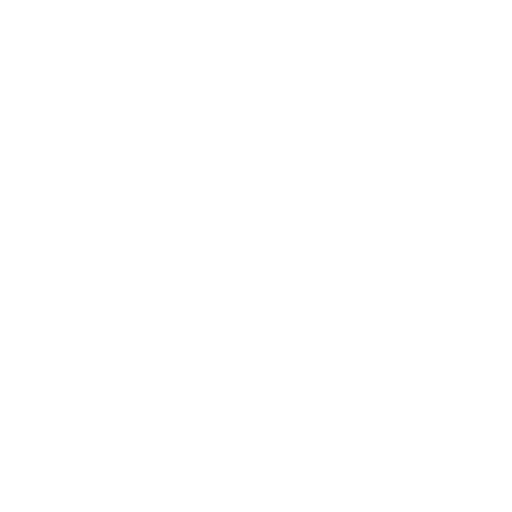
t = 0.00 s
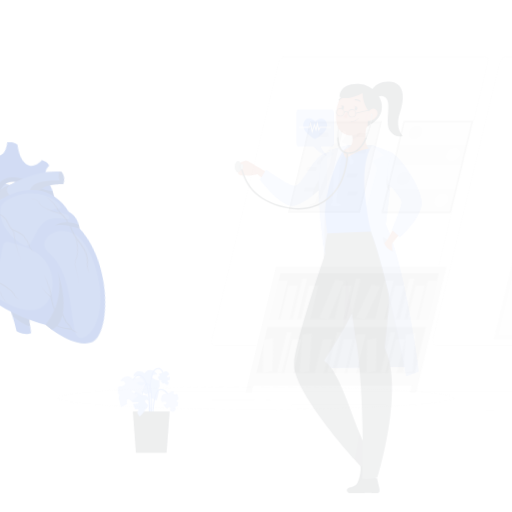
t = 0.15 s
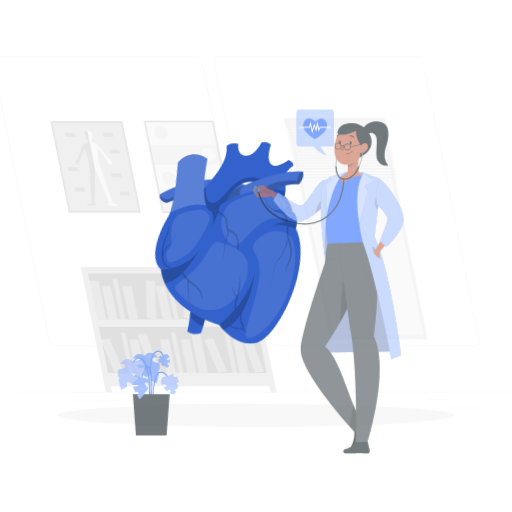
t = 0.45 s
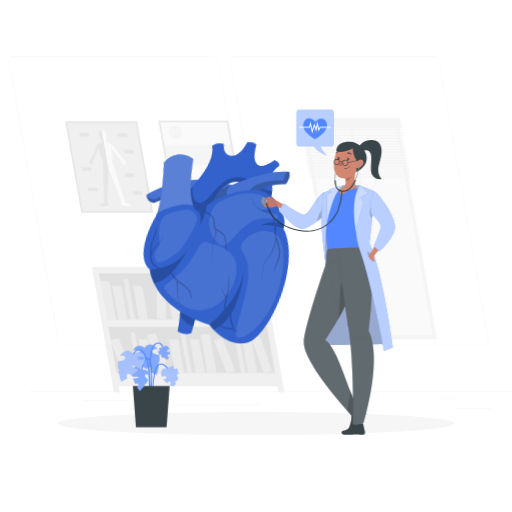
t = 0.60 s
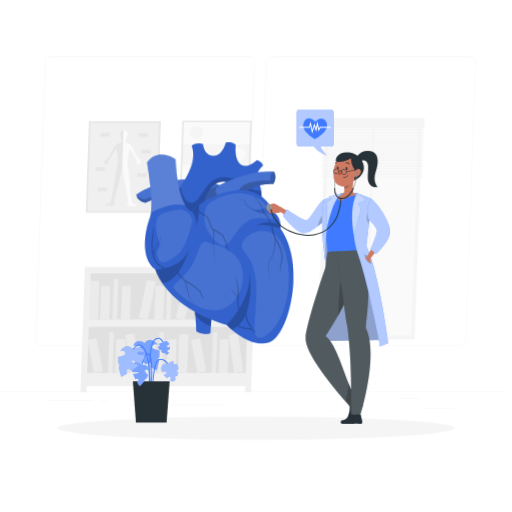
t = 0.80 s
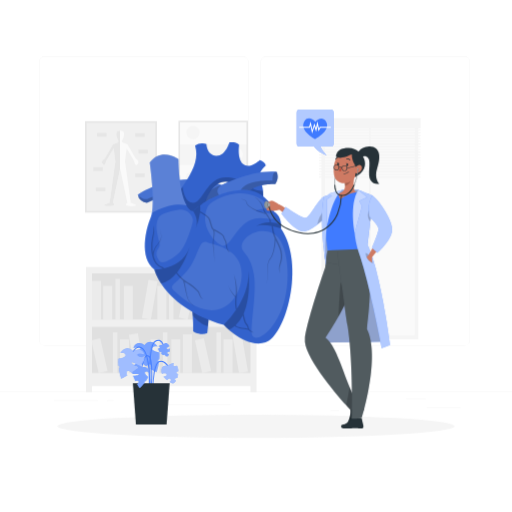
t = 1.00 s

The animated SVG that drew these frames (rendered in a browser with its animation timeline set to each time). Animation: 6 CSS @keyframes rules; one cycle of 1.00 s.

<svg class="animated" id="freepik_stories-cardiologist" xmlns="http://www.w3.org/2000/svg" viewBox="0 0 500 500" version="1.1" xmlns:xlink="http://www.w3.org/1999/xlink" xmlns:svgjs="http://svgjs.com/svgjs"><style>svg#freepik_stories-cardiologist:not(.animated) .animable {opacity: 0;}svg#freepik_stories-cardiologist.animated #freepik--background-complete--inject-176 {animation: 1s 1 forwards cubic-bezier(.36,-0.01,.5,1.38) lightSpeedRight;animation-delay: 0s;}svg#freepik_stories-cardiologist.animated #freepik--Shadow--inject-176 {animation: 1s 1 forwards cubic-bezier(.36,-0.01,.5,1.38) slideDown;animation-delay: 0s;}svg#freepik_stories-cardiologist.animated #freepik--Plant--inject-176 {animation: 1s 1 forwards cubic-bezier(.36,-0.01,.5,1.38) slideUp;animation-delay: 0s;}svg#freepik_stories-cardiologist.animated #freepik--Heart--inject-176 {animation: 1s 1 forwards cubic-bezier(.36,-0.01,.5,1.38) lightSpeedLeft;animation-delay: 0s;}svg#freepik_stories-cardiologist.animated #freepik--speech-bubble--inject-176 {animation: 1s 1 forwards cubic-bezier(.36,-0.01,.5,1.38) fadeIn;animation-delay: 0s;}svg#freepik_stories-cardiologist.animated #freepik--Character--inject-176 {animation: 1s 1 forwards cubic-bezier(.36,-0.01,.5,1.38) zoomOut;animation-delay: 0s;}            @keyframes lightSpeedRight {              from {                transform: translate3d(50%, 0, 0) skewX(-20deg);                opacity: 0;              }              60% {                transform: skewX(10deg);                opacity: 1;              }              80% {                transform: skewX(-2deg);              }              to {                opacity: 1;                transform: translate3d(0, 0, 0);              }            }                    @keyframes slideDown {                0% {                    opacity: 0;                    transform: translateY(-30px);                }                100% {                    opacity: 1;                    transform: translateY(0);                }            }                    @keyframes slideUp {                0% {                    opacity: 0;                    transform: translateY(30px);                }                100% {                    opacity: 1;                    transform: inherit;                }            }                    @keyframes lightSpeedLeft {              from {                transform: translate3d(-50%, 0, 0) skewX(20deg);                opacity: 0;              }              60% {                transform: skewX(-10deg);                opacity: 1;              }              80% {                transform: skewX(2deg);              }              to {                opacity: 1;                transform: translate3d(0, 0, 0);              }            }                    @keyframes fadeIn {                0% {                    opacity: 0;                }                100% {                    opacity: 1;                }            }                    @keyframes zoomOut {                0% {                    opacity: 0;                    transform: scale(1.5);                }                100% {                    opacity: 1;                    transform: scale(1);                }            }        </style><g id="freepik--background-complete--inject-176" style="transform-origin: 250px 228.23px 0px;" class="animable"><rect y="382.4" width="500" height="0.25" style="fill: rgb(235, 235, 235); transform-origin: 250px 382.525px 0px;" id="el5r3c6gfy4lx" class="animable"></rect><rect x="416.78" y="398.49" width="33.12" height="0.25" style="fill: rgb(235, 235, 235); transform-origin: 433.34px 398.615px 0px;" id="eleeqmtawre4b" class="animable"></rect><rect x="322.53" y="401.21" width="8.69" height="0.25" style="fill: rgb(235, 235, 235); transform-origin: 326.875px 401.335px 0px;" id="eltrf4pjzh40q" class="animable"></rect><rect x="396.59" y="389.21" width="19.19" height="0.25" style="fill: rgb(235, 235, 235); transform-origin: 406.185px 389.335px 0px;" id="el5h8y7o09sp8" class="animable"></rect><rect x="52.46" y="390.89" width="43.19" height="0.25" style="fill: rgb(235, 235, 235); transform-origin: 74.055px 391.015px 0px;" id="elmutkpvmrd7" class="animable"></rect><rect x="104.56" y="390.89" width="6.33" height="0.25" style="fill: rgb(235, 235, 235); transform-origin: 107.725px 391.015px 0px;" id="el1biselujxsz" class="animable"></rect><rect x="131.47" y="395.11" width="93.68" height="0.25" style="fill: rgb(235, 235, 235); transform-origin: 178.31px 395.235px 0px;" id="elg871t7fnrx" class="animable"></rect><path d="M237,337.8H43.91a5.71,5.71,0,0,1-5.7-5.71V60.66A5.71,5.71,0,0,1,43.91,55H237a5.71,5.71,0,0,1,5.71,5.71V332.09A5.71,5.71,0,0,1,237,337.8ZM43.91,55.2a5.46,5.46,0,0,0-5.45,5.46V332.09a5.46,5.46,0,0,0,5.45,5.46H237a5.47,5.47,0,0,0,5.46-5.46V60.66A5.47,5.47,0,0,0,237,55.2Z" style="fill: rgb(235, 235, 235); transform-origin: 140.46px 196.4px 0px;" id="elogyx6g62g1" class="animable"></path><path d="M453.31,337.8H260.21a5.72,5.72,0,0,1-5.71-5.71V60.66A5.72,5.72,0,0,1,260.21,55h193.1A5.71,5.71,0,0,1,459,60.66V332.09A5.71,5.71,0,0,1,453.31,337.8ZM260.21,55.2a5.47,5.47,0,0,0-5.46,5.46V332.09a5.47,5.47,0,0,0,5.46,5.46h193.1a5.47,5.47,0,0,0,5.46-5.46V60.66a5.47,5.47,0,0,0-5.46-5.46Z" style="fill: rgb(235, 235, 235); transform-origin: 356.75px 196.4px 0px;" id="ellokrg92ug3" class="animable"></path><g id="el91gdx8cwiwv"><rect x="73.48" y="127.87" width="89.31" height="70.29" style="fill: rgb(230, 230, 230); transform-origin: 118.135px 163.015px 0px; transform: rotate(90deg);" class="animable"></rect></g><rect x="84.59" y="119.96" width="67.09" height="86.1" style="fill: rgb(240, 240, 240); transform-origin: 118.135px 163.01px 0px;" id="elu8z0agko44n" class="animable"></rect><path d="M134.39,160.33c-2.6,2.87-3.25-2.84-3.25-2.84l-7.43-12.63-1.62,13L127.68,198s5.12,1.52,5.45,2.39-8.77,1.09-9.75,0,1-2.39,1-2.39l-7-33.22-.11.53L110.28,198s2,1.3,1,2.39-10.07.85-9.74,0S107,198,107,198l5.59-40.18-1.61-13-7.43,12.63s-.65,5.71-3.25,2.84,2-5.47,2-5.47l8.08-14,4.46-1.55,1-1.24s-5.73-10.27,1.48-10.47h.21c7.21.2,1.49,10.47,1.49,10.47l1,1.24,4.46,1.55,8.08,14S137,157.46,134.39,160.33Z" style="fill: rgb(250, 250, 250); transform-origin: 117.358px 164.344px 0px;" id="elk24fqoebglf" class="animable"></path><path d="M117.21,127.58v37.74L110.28,198s2,1.3,1,2.39-10.07.85-9.74,0S107,198,107,198l5.59-40.18-1.61-13-7.43,12.63s-.65,5.71-3.25,2.84,2-5.47,2-5.47l8.08-14,4.46-1.55,1-1.24S110,127.78,117.21,127.58Z" style="fill: rgb(230, 230, 230); transform-origin: 108.357px 164.35px 0px;" id="elb12x4iu8m3k" class="animable"></path><rect x="132.04" y="129.99" width="9.29" height="3.62" style="fill: rgb(230, 230, 230); transform-origin: 136.685px 131.8px 0px;" id="elf490danke4w" class="animable"></rect><rect x="135.19" y="146.26" width="9.29" height="3.62" style="fill: rgb(230, 230, 230); transform-origin: 139.835px 148.07px 0px;" id="elmaqhjuwdfr" class="animable"></rect><rect x="91.09" y="163.35" width="9.29" height="3.62" style="fill: rgb(230, 230, 230); transform-origin: 95.735px 165.16px 0px;" id="elb5s2ac0b0me" class="animable"></rect><rect x="94.8" y="129.85" width="9.29" height="3.62" style="fill: rgb(230, 230, 230); transform-origin: 99.445px 131.66px 0px;" id="elyfd0edgu5eh" class="animable"></rect><rect x="132.04" y="169.35" width="9.29" height="3.62" style="fill: rgb(230, 230, 230); transform-origin: 136.685px 171.16px 0px;" id="elr39494dpe98" class="animable"></rect><rect x="93.64" y="183.2" width="9.29" height="3.62" style="fill: rgb(230, 230, 230); transform-origin: 98.285px 185.01px 0px;" id="elceuyqnidhnj" class="animable"></rect><rect x="136.69" y="186.82" width="9.29" height="3.62" style="fill: rgb(230, 230, 230); transform-origin: 141.335px 188.63px 0px;" id="el1kr8fqd59gy" class="animable"></rect><g id="elh35kue6wel4"><rect x="163.15" y="129.07" width="90.15" height="67.89" style="fill: rgb(230, 230, 230); transform-origin: 208.225px 163.015px 0px; transform: rotate(-90deg);" class="animable"></rect></g><rect x="175.88" y="119.54" width="64.68" height="86.95" style="fill: rgb(245, 245, 245); transform-origin: 208.22px 163.015px 0px;" id="el1z6rr2v32us" class="animable"></rect><rect x="175.88" y="119.54" width="64.68" height="21.61" style="fill: rgb(250, 250, 250); transform-origin: 208.22px 130.345px 0px;" id="el3c3sewkocq2" class="animable"></rect><rect x="175.88" y="161.14" width="64.68" height="23.76" style="fill: rgb(250, 250, 250); transform-origin: 208.22px 173.02px 0px;" id="eliegjxbj34k" class="animable"></rect><path d="M182,129.38a6.55,6.55,0,1,0,6.55-6.54A6.55,6.55,0,0,0,182,129.38Z" style="fill: rgb(245, 245, 245); transform-origin: 188.55px 129.39px 0px;" id="elor55gbwg37a" class="animable"></path><circle cx="230.6" cy="151" r="6.55" style="fill: rgb(250, 250, 250); transform-origin: 230.6px 151px 0px;" id="el38fkw72xffw" class="animable"></circle><circle cx="187.72" cy="174.09" r="6.55" style="fill: rgb(245, 245, 245); transform-origin: 187.72px 174.09px 0px;" id="el3q3bo0nppua" class="animable"></circle><circle cx="229.82" cy="195.71" r="6.55" style="fill: rgb(250, 250, 250); transform-origin: 229.82px 195.71px 0px;" id="eliw1d6i5y8p" class="animable"></circle><rect x="313.85" y="118.13" width="94.67" height="213.27" style="fill: rgb(245, 245, 245); transform-origin: 361.185px 224.765px 0px;" id="elz8wqkcmdq4r" class="animable"></rect><g id="eloynqkjz6qgc"><rect x="258.54" y="181.01" width="205.27" height="87.53" style="fill: rgb(250, 250, 250); transform-origin: 361.175px 224.775px 0px; transform: rotate(90deg);" class="animable"></rect></g><rect x="360.18" y="121.11" width="2.01" height="208.3" style="fill: rgb(245, 245, 245); transform-origin: 361.185px 225.26px 0px;" id="elj067qteiyc" class="animable"></rect><rect x="311.66" y="115.36" width="99.04" height="10.04" style="fill: rgb(245, 245, 245); transform-origin: 361.18px 120.38px 0px;" id="elygh8gbfeb0l" class="animable"></rect><rect x="311.66" y="126.51" width="99.04" height="1.19" style="fill: rgb(245, 245, 245); transform-origin: 361.18px 127.105px 0px;" id="els3o0ha42xpe" class="animable"></rect><rect x="311.66" y="129.21" width="99.04" height="1.19" style="fill: rgb(245, 245, 245); transform-origin: 361.18px 129.805px 0px;" id="el9khjdu61qy6" class="animable"></rect><rect x="311.66" y="131.91" width="99.04" height="1.19" style="fill: rgb(245, 245, 245); transform-origin: 361.18px 132.505px 0px;" id="elzb2jh7is1z" class="animable"></rect><rect x="311.66" y="134.61" width="99.04" height="1.19" style="fill: rgb(245, 245, 245); transform-origin: 361.18px 135.205px 0px;" id="elj7shznx8z7o" class="animable"></rect><rect x="311.66" y="137.31" width="99.04" height="1.19" style="fill: rgb(245, 245, 245); transform-origin: 361.18px 137.905px 0px;" id="el614s5jqeqvr" class="animable"></rect><rect x="311.66" y="140.01" width="99.04" height="1.19" style="fill: rgb(245, 245, 245); transform-origin: 361.18px 140.605px 0px;" id="eljvnrg8c6myl" class="animable"></rect><rect x="311.66" y="142.71" width="99.04" height="1.19" style="fill: rgb(245, 245, 245); transform-origin: 361.18px 143.305px 0px;" id="el86d7hhkodwk" class="animable"></rect><rect x="311.66" y="145.41" width="99.04" height="1.19" style="fill: rgb(245, 245, 245); transform-origin: 361.18px 146.005px 0px;" id="elf9ew6f8uowd" class="animable"></rect><rect x="311.66" y="148.11" width="99.04" height="1.19" style="fill: rgb(245, 245, 245); transform-origin: 361.18px 148.705px 0px;" id="el71lt6n1vvev" class="animable"></rect><rect x="311.66" y="150.81" width="99.04" height="1.19" style="fill: rgb(245, 245, 245); transform-origin: 361.18px 151.405px 0px;" id="el7e64szjqs7h" class="animable"></rect><rect x="311.66" y="153.51" width="99.04" height="1.19" style="fill: rgb(245, 245, 245); transform-origin: 361.18px 154.105px 0px;" id="eleuzm39pqq0m" class="animable"></rect><rect x="311.66" y="156.21" width="99.04" height="1.19" style="fill: rgb(245, 245, 245); transform-origin: 361.18px 156.805px 0px;" id="elir49krv87m9" class="animable"></rect><rect x="311.66" y="158.91" width="99.04" height="1.19" style="fill: rgb(245, 245, 245); transform-origin: 361.18px 159.505px 0px;" id="elnnmvplyqukm" class="animable"></rect><rect x="311.66" y="161.61" width="99.04" height="1.19" style="fill: rgb(245, 245, 245); transform-origin: 361.18px 162.205px 0px;" id="elbwmflrx8wcb" class="animable"></rect><rect x="311.66" y="164.31" width="99.04" height="1.19" style="fill: rgb(245, 245, 245); transform-origin: 361.18px 164.905px 0px;" id="elxhes0pih3r7" class="animable"></rect><rect x="311.66" y="167.01" width="99.04" height="1.19" style="fill: rgb(245, 245, 245); transform-origin: 361.18px 167.605px 0px;" id="el7nxxkdrffc5" class="animable"></rect><rect x="311.66" y="169.71" width="99.04" height="1.19" style="fill: rgb(245, 245, 245); transform-origin: 361.18px 170.305px 0px;" id="elgam98dfsdkh" class="animable"></rect><rect x="311.66" y="172.41" width="99.04" height="1.19" style="fill: rgb(245, 245, 245); transform-origin: 361.18px 173.005px 0px;" id="el23d1x0cssavh" class="animable"></rect><polygon points="83.97 260.77 83.97 383.2 89.85 383.2 89.85 377.08 244.6 377.08 244.6 383.2 250.49 383.2 250.49 260.77 83.97 260.77" style="fill: rgb(240, 240, 240); transform-origin: 167.23px 321.985px 0px;" id="elgbuh0nggo1q" class="animable"></polygon><g id="elhkwdtapmjsb"><rect x="89.85" y="266.96" width="154.75" height="45.09" style="fill: rgb(224, 224, 224); transform-origin: 167.225px 289.505px 0px; transform: rotate(180deg);" class="animable"></rect></g><g id="el9kl4x7dv27p"><rect x="235.81" y="274.26" width="8.79" height="37.79" style="fill: rgb(235, 235, 235); transform-origin: 240.205px 293.155px 0px; transform: rotate(180deg);" class="animable"></rect></g><g id="elc67glndct"><rect x="193.31" y="274.26" width="8.79" height="37.79" style="fill: rgb(235, 235, 235); transform-origin: 197.705px 293.155px 0px; transform: rotate(180deg);" class="animable"></rect></g><g id="el94y1hz46hwp"><rect x="141.78" y="273.79" width="8.79" height="37.79" style="fill: rgb(235, 235, 235); transform-origin: 146.175px 292.685px 0px; transform: rotate(-170.22deg);" class="animable"></rect></g><g id="ellv771co1yq"><rect x="224.92" y="279.24" width="8.79" height="32.81" style="fill: rgb(235, 235, 235); transform-origin: 229.315px 295.645px 0px; transform: rotate(180deg);" class="animable"></rect></g><g id="ely3lykragpe"><rect x="204.71" y="279.24" width="8.79" height="32.81" style="fill: rgb(235, 235, 235); transform-origin: 209.105px 295.645px 0px; transform: rotate(180deg);" class="animable"></rect></g><g id="el60agwnnamjb"><rect x="153.71" y="279.24" width="8.79" height="32.81" style="fill: rgb(235, 235, 235); transform-origin: 158.105px 295.645px 0px; transform: rotate(180deg);" class="animable"></rect></g><g id="elxhtazl0e7g"><rect x="178.1" y="278.68" width="8.79" height="32.81" style="fill: rgb(235, 235, 235); transform-origin: 182.495px 295.085px 0px; transform: rotate(-167.47deg);" class="animable"></rect></g><g id="elisagzp7jcl"><rect x="217.32" y="272.39" width="4.4" height="39.67" style="fill: rgb(235, 235, 235); transform-origin: 219.52px 292.225px 0px; transform: rotate(180deg);" class="animable"></rect></g><g id="elg2ism6o9cue"><rect x="165.03" y="272.39" width="4.4" height="39.67" style="fill: rgb(235, 235, 235); transform-origin: 167.23px 292.225px 0px; transform: rotate(180deg);" class="animable"></rect></g><rect x="89.85" y="274.26" width="8.79" height="37.79" style="fill: rgb(235, 235, 235); transform-origin: 94.245px 293.155px 0px;" id="elurx4ni2l82q" class="animable"></rect><rect x="100.75" y="279.24" width="8.79" height="32.81" style="fill: rgb(235, 235, 235); transform-origin: 105.145px 295.645px 0px;" id="el4xznbkakuqr" class="animable"></rect><rect x="120.95" y="279.24" width="8.79" height="32.81" style="fill: rgb(235, 235, 235); transform-origin: 125.345px 295.645px 0px;" id="elgetoucsp20d" class="animable"></rect><rect x="112.74" y="272.39" width="4.4" height="39.67" style="fill: rgb(235, 235, 235); transform-origin: 114.94px 292.225px 0px;" id="elq949k63f5sm" class="animable"></rect><rect x="89.85" y="319.19" width="154.75" height="45.09" style="fill: rgb(224, 224, 224); transform-origin: 167.225px 341.735px 0px;" id="el8nlvos3meh7" class="animable"></rect><rect x="178.67" y="326.49" width="8.79" height="37.79" style="fill: rgb(235, 235, 235); transform-origin: 183.065px 345.385px 0px;" id="elr0earbwsabr" class="animable"></rect><g id="eli6nopwbt2co"><rect x="230.2" y="326.02" width="8.79" height="37.79" style="fill: rgb(235, 235, 235); transform-origin: 234.595px 344.915px 0px; transform: rotate(-9.78deg);" class="animable"></rect></g><rect x="147.06" y="331.47" width="8.79" height="32.81" style="fill: rgb(235, 235, 235); transform-origin: 151.455px 347.875px 0px;" id="elux2cfrytkqq" class="animable"></rect><rect x="167.27" y="331.47" width="8.79" height="32.81" style="fill: rgb(235, 235, 235); transform-origin: 171.665px 347.875px 0px;" id="eley7qqyyr6q4" class="animable"></rect><rect x="218.27" y="331.47" width="8.79" height="32.81" style="fill: rgb(235, 235, 235); transform-origin: 222.665px 347.875px 0px;" id="el8tmlgt0swt" class="animable"></rect><g id="elp3grwhpoh59"><rect x="193.88" y="330.91" width="8.79" height="32.81" style="fill: rgb(235, 235, 235); transform-origin: 198.275px 347.315px 0px; transform: rotate(-12.53deg);" class="animable"></rect></g><rect x="159.06" y="324.62" width="4.4" height="39.67" style="fill: rgb(235, 235, 235); transform-origin: 161.26px 344.455px 0px;" id="el4hrmb36c1gr" class="animable"></rect><rect x="211.35" y="324.62" width="4.4" height="39.67" style="fill: rgb(235, 235, 235); transform-origin: 213.55px 344.455px 0px;" id="elrn24m0pqeed" class="animable"></rect><g id="elvdq866n7jh"><rect x="129.07" y="326.02" width="8.79" height="37.79" style="fill: rgb(235, 235, 235); transform-origin: 133.465px 344.915px 0px; transform: rotate(-9.78deg);" class="animable"></rect></g><rect x="117.13" y="331.47" width="8.79" height="32.81" style="fill: rgb(235, 235, 235); transform-origin: 121.525px 347.875px 0px;" id="elky4h27lf02a" class="animable"></rect><g id="elq4nzi4oec1o"><rect x="92.75" y="330.91" width="8.79" height="32.81" style="fill: rgb(235, 235, 235); transform-origin: 97.145px 347.315px 0px; transform: rotate(-12.53deg);" class="animable"></rect></g><rect x="110.21" y="324.62" width="4.4" height="39.67" style="fill: rgb(235, 235, 235); transform-origin: 112.41px 344.455px 0px;" id="elypy2ufnvfdo" class="animable"></rect></g><g id="freepik--Shadow--inject-176" style="transform-origin: 250px 416.24px 0px;" class="animable"><ellipse id="freepik--path--inject-176" cx="250" cy="416.24" rx="193.89" ry="11.32" style="fill: rgb(245, 245, 245); transform-origin: 250px 416.24px 0px;" class="animable"></ellipse></g><g id="freepik--Plant--inject-176" style="transform-origin: 144.727px 373.097px 0px;" class="animable"><path d="M137,340.17c.21,1.47-3.78,2.43-7,3,.26,2.66,2,5.36,4.49,7.88,3.09-1.74,7.49-4,8.3-3.47s-3.62,3.53-6.44,5.24a58,58,0,0,0,6.39,4.84c1.38-1.29,3-2.43,4-1.81s.73,2.63.23,4.42c3.36,1.95,5.87,3.14,5.87,3.14a67.5,67.5,0,0,0,2.24-9.53c-.16-.33-.33-.67-.49-1-.54-1.26,0-1.79.88-2a33.63,33.63,0,0,0,.06-6.87c-3.8-.8-8.42-2.27-6.69-4.55,1-1.37,3-1.53,4.94-1.18a8.61,8.61,0,0,0-.94-1.28c-6.91-7.62-11.74,0-11.74,0-4-3.35-9.66-2.44-10.88,2.79C132.46,339.21,136.78,338.35,137,340.17Z" style="fill: rgb(64, 123, 255); transform-origin: 142.839px 348.512px 0px;" id="elo5rwoxlw26k" class="animable"></path><g id="elj06wthb854f"><path d="M137,340.17c.21,1.47-3.78,2.43-7,3,.26,2.66,2,5.36,4.49,7.88,3.09-1.74,7.49-4,8.3-3.47s-3.62,3.53-6.44,5.24a58,58,0,0,0,6.39,4.84c1.38-1.29,3-2.43,4-1.81s.73,2.63.23,4.42c3.36,1.95,5.87,3.14,5.87,3.14a67.5,67.5,0,0,0,2.24-9.53c-.16-.33-.33-.67-.49-1-.54-1.26,0-1.79.88-2a33.63,33.63,0,0,0,.06-6.87c-3.8-.8-8.42-2.27-6.69-4.55,1-1.37,3-1.53,4.94-1.18a8.61,8.61,0,0,0-.94-1.28c-6.91-7.62-11.74,0-11.74,0-4-3.35-9.66-2.44-10.88,2.79C132.46,339.21,136.78,338.35,137,340.17Z" style="fill: rgb(255, 255, 255); isolation: isolate; opacity: 0.3; transform-origin: 142.839px 348.512px 0px;" class="animable"></path></g><path d="M145.66,396.15l-1-.08c0-.52,4.09-51.53-7.36-56.33a3.88,3.88,0,0,0-3.47.08c-4.13,2.15-6.12,11.08-6.14,11.18l-1-.22c.08-.38,2.1-9.48,6.65-11.84a4.85,4.85,0,0,1,4.32-.13C149.81,343.9,145.84,394,145.66,396.15Z" style="fill: rgb(64, 123, 255); transform-origin: 136.556px 367.257px 0px;" id="el8ztaek2dsp" class="animable"></path><path d="M147.11,395.05c-.21-2.3-4.88-56.27,3.86-62,2.09-1.37,4-1.67,5.55-.86,4.13,2.08,4.67,10.91,4.69,11.28l-1,.06c0-.09-.53-8.63-4.14-10.45-1.25-.63-2.78-.36-4.55.8-8.24,5.41-3.47,60.52-3.42,61.08Z" style="fill: rgb(64, 123, 255); transform-origin: 153.444px 363.397px 0px;" id="el54v65v3vi7d" class="animable"></path><path d="M148.42,399.41c-.07-1.76-1.5-43.07,6.45-46.69a5.59,5.59,0,0,1,4.73,0c5.47,2.41,8.84,12.58,9,13l-1,.31c0-.1-3.38-10.18-8.43-12.4a4.54,4.54,0,0,0-3.91,0c-6.1,2.78-6.31,34-5.87,45.74Z" style="fill: rgb(64, 123, 255); transform-origin: 158.439px 375.803px 0px;" id="elj1etng1evs" class="animable"></path><path d="M146.4,397.52l-1-.11c1.4-12.3,4.08-45.07-.29-49a1.73,1.73,0,0,0-1.8-.56c-2.93,1.13-4.72,11.79-5.16,15.8l-1-.11c.17-1.54,1.77-15.07,5.8-16.62a2.64,2.64,0,0,1,2.81.74C151.43,352.74,146.6,395.69,146.4,397.52Z" style="fill: rgb(64, 123, 255); transform-origin: 142.829px 372.151px 0px;" id="elkb3j7c7gvgb" class="animable"></path><polygon points="129.71 374.21 165.63 374.21 162.63 414.45 132.71 414.45 129.71 374.21" style="fill: rgb(38, 50, 56); transform-origin: 147.67px 394.33px 0px;" id="elbolmlrn0fvo" class="animable"></polygon><path d="M134.6,359.44c-.37,1-3.16.21-5.35-.57-.76,1.74-.58,4,.06,6.4,2.5,0,6,.08,6.32.71s-3.45.93-5.78,1a41.47,41.47,0,0,0,2.28,5.18c1.3-.33,2.69-.47,3.07.24s-.45,1.87-1.37,2.81c1.4,2.35,2.54,3.95,2.54,3.95a46.9,46.9,0,0,0,4.65-5.11c0-.26,0-.53,0-.8.1-1,.61-1.11,1.22-.91a23.57,23.57,0,0,0,2.38-4.21c-2.07-1.8-4.41-4.29-2.56-5.1,1.11-.49,2.35.07,3.45,1a5.11,5.11,0,0,0-.14-1.11c-1.65-7.07-7.24-4-7.24-4-1.33-3.45-5.12-4.82-7.66-2C132.11,357.28,135.06,358.23,134.6,359.44Z" style="fill: rgb(64, 123, 255); transform-origin: 137.131px 367.282px 0px;" id="elghaq310bib6" class="animable"></path><g id="el4x9ti3owa5q"><path d="M134.6,359.44c-.37,1-3.16.21-5.35-.57-.76,1.74-.58,4,.06,6.4,2.5,0,6,.08,6.32.71s-3.45.93-5.78,1a41.47,41.47,0,0,0,2.28,5.18c1.3-.33,2.69-.47,3.07.24s-.45,1.87-1.37,2.81c1.4,2.35,2.54,3.95,2.54,3.95a46.9,46.9,0,0,0,4.65-5.11c0-.26,0-.53,0-.8.1-1,.61-1.11,1.22-.91a23.57,23.57,0,0,0,2.38-4.21c-2.07-1.8-4.41-4.29-2.56-5.1,1.11-.49,2.35.07,3.45,1a5.11,5.11,0,0,0-.14-1.11c-1.65-7.07-7.24-4-7.24-4-1.33-3.45-5.12-4.82-7.66-2C132.11,357.28,135.06,358.23,134.6,359.44Z" style="fill: rgb(255, 255, 255); isolation: isolate; opacity: 0.3; transform-origin: 137.131px 367.282px 0px;" class="animable"></path></g><path d="M161.28,364.22a13.57,13.57,0,0,0-3.29.69,7.93,7.93,0,0,1-.48-2.38c-.23-7.24,5-4.19,7.7-6.32a5.91,5.91,0,0,1,4.59-1.43,8.44,8.44,0,0,0-.62,1.24,1.14,1.14,0,0,0,.87,1.55,3.33,3.33,0,0,0,2-.25,3,3,0,0,0,.52-.36,10.35,10.35,0,0,1,1,2.43,13.42,13.42,0,0,1,.46,3.09,11,11,0,0,0-1.21.35,1.13,1.13,0,0,0-.45,1.72,5.45,5.45,0,0,0,1.49,1.05A16.26,16.26,0,0,1,173,369l-.37.06c-.26.05-.52.12-.78.19l-.43.16a1.16,1.16,0,0,0-.68.88,1.12,1.12,0,0,0,.43,1.05,3.71,3.71,0,0,0,.54.33,8.12,8.12,0,0,1-2.87,2.9,29.51,29.51,0,0,1-3.06-1.62c.22-.29.44-.58.64-.88a1.71,1.71,0,0,0,.31-1.14,1.55,1.55,0,0,0-1.73-1.33,1.57,1.57,0,0,0-1,.59c-.24.36-.51.7-.77,1a19.11,19.11,0,0,1-3.68-3.57l.11,0a12.77,12.77,0,0,1,2-.34,1.54,1.54,0,0,0-.39-3Z" style="fill: rgb(64, 123, 255); transform-origin: 165.766px 364.655px 0px;" id="elpk0h1q772ja" class="animable"></path><g id="el7qaa4y1ryr9"><path d="M161.28,364.22a13.57,13.57,0,0,0-3.29.69,7.93,7.93,0,0,1-.48-2.38c-.23-7.24,5-4.19,7.7-6.32a5.91,5.91,0,0,1,4.59-1.43,8.44,8.44,0,0,0-.62,1.24,1.14,1.14,0,0,0,.87,1.55,3.33,3.33,0,0,0,2-.25,3,3,0,0,0,.52-.36,10.35,10.35,0,0,1,1,2.43,13.42,13.42,0,0,1,.46,3.09,11,11,0,0,0-1.21.35,1.13,1.13,0,0,0-.45,1.72,5.45,5.45,0,0,0,1.49,1.05A16.26,16.26,0,0,1,173,369l-.37.06c-.26.05-.52.12-.78.19l-.43.16a1.16,1.16,0,0,0-.68.88,1.12,1.12,0,0,0,.43,1.05,3.71,3.71,0,0,0,.54.33,8.12,8.12,0,0,1-2.87,2.9,29.51,29.51,0,0,1-3.06-1.62c.22-.29.44-.58.64-.88a1.71,1.71,0,0,0,.31-1.14,1.55,1.55,0,0,0-1.73-1.33,1.57,1.57,0,0,0-1,.59c-.24.36-.51.7-.77,1a19.11,19.11,0,0,1-3.68-3.57l.11,0a12.77,12.77,0,0,1,2-.34,1.54,1.54,0,0,0-.39-3Z" style="fill: rgb(255, 255, 255); isolation: isolate; opacity: 0.5; transform-origin: 165.766px 364.655px 0px;" class="animable"></path></g><path d="M163.35,339.24a9,9,0,0,1,2-1.08,5.17,5.17,0,0,0-.79-1.46c-3.06-3.91-4.44,0-6.82.06a4,4,0,0,0-3,1.26,6.68,6.68,0,0,1,.87.37.77.77,0,0,1,.22,1.2,2.3,2.3,0,0,1-1.17.77,3.27,3.27,0,0,1-.44,0,7.53,7.53,0,0,0,.54,1.71,9.55,9.55,0,0,0,1.12,1.83,6.86,6.86,0,0,1,.78-.35.78.78,0,0,1,1,.71,3.51,3.51,0,0,1-.33,1.2,11.75,11.75,0,0,0,2,1.39l.22-.13.5-.25a1.32,1.32,0,0,1,.3-.1.77.77,0,0,1,.74.16.78.78,0,0,1,.23.74,2.21,2.21,0,0,1-.14.41,5.5,5.5,0,0,0,2.78.26,20.83,20.83,0,0,0,.9-2.19l-.72-.18a1.16,1.16,0,0,1-.66-.46,1.07,1.07,0,0,1-.14-.8,1,1,0,0,1,.46-.66,1.07,1.07,0,0,1,.8-.14c.28.08.57.14.85.21a13.11,13.11,0,0,0,.37-3.49l-.07,0a7.6,7.6,0,0,0-1.23.72,1.05,1.05,0,0,1-1.13-1.78Z" style="fill: rgb(64, 123, 255); transform-origin: 160.023px 341.489px 0px;" id="elttlq3fhmau" class="animable"></path><g id="elnmru8o6wchi"><path d="M163.35,339.24a9,9,0,0,1,2-1.08,5.17,5.17,0,0,0-.79-1.46c-3.06-3.91-4.44,0-6.82.06a4,4,0,0,0-3,1.26,6.68,6.68,0,0,1,.87.37.77.77,0,0,1,.22,1.2,2.3,2.3,0,0,1-1.17.77,3.27,3.27,0,0,1-.44,0,7.53,7.53,0,0,0,.54,1.71,9.55,9.55,0,0,0,1.12,1.83,6.86,6.86,0,0,1,.78-.35.78.78,0,0,1,1,.71,3.51,3.51,0,0,1-.33,1.2,11.75,11.75,0,0,0,2,1.39l.22-.13.5-.25a1.32,1.32,0,0,1,.3-.1.77.77,0,0,1,.74.16.78.78,0,0,1,.23.74,2.21,2.21,0,0,1-.14.41,5.5,5.5,0,0,0,2.78.26,20.83,20.83,0,0,0,.9-2.19l-.72-.18a1.16,1.16,0,0,1-.66-.46,1.07,1.07,0,0,1-.14-.8,1,1,0,0,1,.46-.66,1.07,1.07,0,0,1,.8-.14c.28.08.57.14.85.21a13.11,13.11,0,0,0,.37-3.49l-.07,0a7.6,7.6,0,0,0-1.23.72,1.05,1.05,0,0,1-1.13-1.78Z" style="fill: rgb(255, 255, 255); isolation: isolate; opacity: 0.3; transform-origin: 160.023px 341.489px 0px;" class="animable"></path></g><path d="M134.08,346.49c-.21,1.47,3.78,2.44,7,3-.27,2.67-2,5.37-4.5,7.89-3.08-1.74-7.49-4-8.3-3.48s3.63,3.53,6.45,5.24a56.48,56.48,0,0,1-6.39,4.84c-1.39-1.29-3-2.42-4-1.81s-.73,2.64-.24,4.42c-3.35,2-5.87,3.15-5.87,3.15a67.5,67.5,0,0,1-2.24-9.53c.17-.33.34-.67.49-1,.54-1.25,0-1.78-.88-2a33.52,33.52,0,0,1,0-6.86c3.8-.8,8.42-2.28,6.69-4.55-1-1.38-3-1.53-4.94-1.19a7.9,7.9,0,0,1,.93-1.28c6.92-7.62,11.74,0,11.74,0,4-3.35,9.66-2.44,10.88,2.79C138.66,345.53,134.34,344.67,134.08,346.49Z" style="fill: rgb(64, 123, 255); transform-origin: 128.252px 354.842px 0px;" id="elv1kaa0lxhi" class="animable"></path><g id="elhhh6micu04"><path d="M134.08,346.49c-.21,1.47,3.78,2.44,7,3-.27,2.67-2,5.37-4.5,7.89-3.08-1.74-7.49-4-8.3-3.48s3.63,3.53,6.45,5.24a56.48,56.48,0,0,1-6.39,4.84c-1.39-1.29-3-2.42-4-1.81s-.73,2.64-.24,4.42c-3.35,2-5.87,3.15-5.87,3.15a67.5,67.5,0,0,1-2.24-9.53c.17-.33.34-.67.49-1,.54-1.25,0-1.78-.88-2a33.52,33.52,0,0,1,0-6.86c3.8-.8,8.42-2.28,6.69-4.55-1-1.38-3-1.53-4.94-1.19a7.9,7.9,0,0,1,.93-1.28c6.92-7.62,11.74,0,11.74,0,4-3.35,9.66-2.44,10.88,2.79C138.66,345.53,134.34,344.67,134.08,346.49Z" style="fill: rgb(255, 255, 255); isolation: isolate; opacity: 0.5; transform-origin: 128.252px 354.842px 0px;" class="animable"></path></g></g><g id="freepik--Heart--inject-176" style="transform-origin: 210.141px 237.239px 0px;" class="animable"><path d="M205.51,288c0,6.47-1.48,21.85-2.38,30.7-.41,3.95-.71,6.6-.71,6.6-7,2.79-13.77-1.83-13.77-1.83a143.27,143.27,0,0,0-.39-15,209.71,209.71,0,0,0-3-22.9S205.51,278.68,205.51,288Z" style="fill: rgb(64, 123, 255); transform-origin: 195.385px 304.657px 0px;" id="el39jwhes70jo" class="animable"></path><g id="el3aqlv5rwoxm"><path d="M205.51,288c0,6.47-1.48,21.85-2.38,30.7-.41,3.95-.71,6.6-.71,6.6-7,2.79-13.77-1.83-13.77-1.83a143.27,143.27,0,0,0-.39-15,209.71,209.71,0,0,0-3-22.9S205.51,278.68,205.51,288Z" style="opacity: 0.2; transform-origin: 195.385px 304.657px 0px;" class="animable"></path></g><g id="el9rv42odvxyf"><path d="M205.51,288c0,6.47-1.48,21.85-2.38,30.7-5.29-1.34-10.37-5.34-14.87-10.25a209.71,209.71,0,0,0-3-22.9S205.51,278.68,205.51,288Z" style="opacity: 0.2; transform-origin: 195.385px 300.906px 0px;" class="animable"></path></g><path d="M224.64,177.19c-4.87,2.07-7.88,3.66-7.88,3.66-46.11-16.85-82.09,9.39-82.09,9.39a9.63,9.63,0,0,0,8.85,7.89c29.09-13.63,47.77-10.73,50.19,8.6,0,0,15.58,11.21,30.93,11Z" style="fill: rgb(64, 123, 255); transform-origin: 179.655px 196.469px 0px;" id="elq49ld4hw99i" class="animable"></path><g id="elnwrwaznba7s"><path d="M224.64,177.19c-4.87,2.07-7.88,3.66-7.88,3.66-46.11-16.85-82.09,9.39-82.09,9.39a9.63,9.63,0,0,0,8.85,7.89c29.09-13.63,47.77-10.73,50.19,8.6,0,0,15.58,11.21,30.93,11Z" style="opacity: 0.2; transform-origin: 179.655px 196.469px 0px;" class="animable"></path></g><g id="el6g10aqt64l"><path d="M224.64,177.19v40.52c-15.35.23-30.93-11-30.93-11-2.43-19.33-21.1-22.23-50.2-8.59a9.64,9.64,0,0,1-8.84-7.9s36-26.24,82.09-9.4C216.76,180.84,219.77,179.27,224.64,177.19Z" style="fill: rgb(255, 255, 255); opacity: 0.1; transform-origin: 179.655px 196.447px 0px;" class="animable"></path></g><g id="el79v8h5j91yx"><path d="M224.64,196.64v21.07c-15.35.23-30.93-11-30.93-11-2.43-19.33-21.1-22.23-50.2-8.59a9.64,9.64,0,0,1-8.84-7.9s4.49,5.29,9.27,4.13,21.94-12.74,35.71-8.35,19.12,8.57,19.12,8.57,5.34-11.21,18-13.75c0,0-7,3.29-3.2,9.24C215.61,193.31,220.55,195.41,224.64,196.64Z" style="opacity: 0.2; transform-origin: 179.655px 199.267px 0px;" class="animable"></path></g><path d="M161.88,216c.76-23.13,36.88-47.31,28.66-73.74a12.19,12.19,0,0,1,11.09-1.58s.34,10.7,9.35,11.48,13-12.91,13-12.91,6.75-1.05,9.56,2.1c0,0-2.25,13.57,3.94,19s16.31-4.08,16.31-4.08,6.55,2.54,5.52,5.77c0,0-7.21,5.37-5.52,12.17s5.06,11.42,2.25,26-23.06-5.37-23.06-5.37,2.25-15.78-11.25-17.33-24.22,17.19-22,34.53Z" style="fill: rgb(64, 123, 255); transform-origin: 210.65px 177.541px 0px;" id="eltu2rv9dmdyg" class="animable"></path><g id="el3wfzbhron4e"><path d="M259.26,162.1s-7.21,5.38-5.52,12.18c1,4,2.55,7.22,3.11,12.13a44.9,44.9,0,0,1-.86,13.85c-2.81,14.56-23.06-5.38-23.06-5.38s2.25-15.77-11.24-17.32-24.22,17.19-21.95,34.53L161.88,216c.36-11,8.68-22.19,16.46-33.77,8.59-12.82,16.51-26.08,12.2-40a12.22,12.22,0,0,1,11.09-1.58s.33,10.7,9.35,11.48,13-12.91,13-12.91,6.74-1.06,9.56,2.1c0,0-2.25,13.57,3.93,19s16.31-4.07,16.31-4.07S260.3,158.88,259.26,162.1Z" style="opacity: 0.2; transform-origin: 210.626px 177.525px 0px;" class="animable"></path></g><g id="el7arn9kk5ey3"><path d="M256,200.26c-2.81,14.56-23.06-5.38-23.06-5.38s2.25-15.77-11.24-17.32-24.22,17.19-21.95,34.53L161.88,216c.36-11,8.68-22.19,16.46-33.77.76,6,3.08,15.68,10.09,15.89,10.18.29,13.43-27.09,34.8-24.86,19.69,2.05,20,13.62,33.62,13.13A44.9,44.9,0,0,1,256,200.26Z" style="opacity: 0.2; transform-origin: 209.464px 194.565px 0px;" class="animable"></path></g><path d="M270.18,167.81c-24.41-2.3-53.42,13-53.42,13l-.56-.2v36.16c9,1.94,19,1.25,26.43-7.07,0,0-6.71-12.16-2.25-19.5,7-11.57,28.54-10.34,28.54-10.34C273.34,173.28,270.18,167.81,270.18,167.81Z" style="fill: rgb(64, 123, 255); transform-origin: 243.737px 192.623px 0px;" id="elqhsnspl24gr" class="animable"></path><g id="elouzw0vwa8vq"><path d="M270.18,167.81c-24.41-2.3-53.42,13-53.42,13l-.56-.2v36.16c9,1.94,19,1.25,26.43-7.07,0,0-6.71-12.16-2.25-19.5,7-11.57,28.54-10.34,28.54-10.34C273.34,173.28,270.18,167.81,270.18,167.81Z" style="opacity: 0.2; transform-origin: 243.737px 192.623px 0px;" class="animable"></path></g><g id="el1nlx9e98vvb"><path d="M268.92,179.9s-21.51-1.23-28.54,10.34c-4.45,7.34,2.25,19.5,2.25,19.5-.43.48-.87.94-1.32,1.37-7.31,7-16.64,7.53-25.1,5.7V180.65l.55.19S244.85,166,269,167.71c.39,0,.78.07,1.18.1C270.18,167.81,273.35,173.28,268.92,179.9Z" style="fill: rgb(255, 255, 255); opacity: 0.1; transform-origin: 243.744px 192.641px 0px;" class="animable"></path></g><g id="eldz4hevue9ci"><path d="M268.92,179.9s-21.51-1.23-28.54,10.34c-4.45,7.34,2.25,19.5,2.25,19.5-.43.48-.87.94-1.32,1.37-6.34-7-8.83-16-7.12-23,3.38-13.83,32.06-11.68,32.06-11.68s-.54-8.14,2.75-8.7a2.6,2.6,0,0,1,1.18.1S273.35,173.28,268.92,179.9Z" style="opacity: 0.2; transform-origin: 252.472px 189.406px 0px;" class="animable"></path></g><path d="M150.84,263.17s8.31,36.22,67.69,54.1c0,0,21,23.18,40.73,17.16s39.29-75.66,15.2-111.13c0,0,1.77-11.54-6.67-16.48,0,0-6.74-22.91-33.17-21.23s-46.2,20.65-46.2,20.65-13.19-1.31-14.14-50.91c0,0-16.75-12.1-28,3.45,0,0,6,41.59,1.06,53.31S135.64,251.8,150.84,263.17Z" style="fill: rgb(64, 123, 255); transform-origin: 213.55px 243.137px 0px;" id="elz4p9z3mapa9" class="animable"></path><g id="elrh9fs3lwt2s"><path d="M259.26,334.43c-13.84,4.22-28.27-5.89-35.68-12.33a67.18,67.18,0,0,1-5.05-4.84c-35.83-10.78-53.07-28.25-61.09-40.4-5.29-8-6.6-13.69-6.6-13.69-15.19-11.37-8.43-39.35-3.47-51.08A19,19,0,0,0,148.5,208c2.74-15.14-2.19-49.25-2.19-49.25,11.22-15.54,28-3.44,28-3.44.5,26.42,4.49,39.14,8.1,45.25,3.16,5.37,6.05,5.65,6.05,5.65a69,69,0,0,1,7-5.65c8-5.74,22.21-13.92,39.16-15,26.42-1.69,33.17,21.23,33.17,21.23,5.42,3.17,6.63,9.08,6.79,12.89a19.65,19.65,0,0,1-.13,3.59C298.55,258.77,279,328.4,259.26,334.43Z" style="opacity: 0.2; transform-origin: 213.555px 243.126px 0px;" class="animable"></path></g><g id="el61qbyqbx81"><path d="M182.38,200.59C165.85,196.86,148.5,208,148.5,208c2.74-15.14-2.19-49.25-2.19-49.25,11.22-15.54,28-3.44,28-3.44C174.78,181.76,178.77,194.48,182.38,200.59Z" style="fill: rgb(255, 255, 255); opacity: 0.2; transform-origin: 164.345px 179.411px 0px;" class="animable"></path></g><g id="el5ouikxpyxnd"><path d="M175.43,204.64c6.42-.85,13.34,5.17,13,10.5s-7.37,25.87-13,31.21-16.58,12.59-19.39,8.82-4.5-7.93-1.69-12,1.69-3.44-.28-13-1.13-13.44.84-17.71S169.81,205.37,175.43,204.64Z" style="fill: rgb(255, 255, 255); opacity: 0.1; transform-origin: 170.675px 230.387px 0px;" class="animable"></path></g><g id="elhwyl5zdia7p"><path d="M202.71,202.22c2.94-6.52,23.52-16,39.44-12.8s21.09,12.67,18.47,13.76-13.56,1.68-9.42,3.21,15.76.91,15.89,6-12.21-3.74-24.94,3.87-18.29,27.21-26,23.29S194.83,219.66,202.71,202.22Z" style="fill: rgb(255, 255, 255); opacity: 0.1; transform-origin: 233.713px 214.421px 0px;" class="animable"></path></g><g id="ellb234syat9b"><path d="M170.67,284.59c-6.52-6.12-.46-5.77,11.71-19.62s11.05-31.63,20-28.36,33.38,6.33,33.7,31.11S212,323.38,170.67,284.59Z" style="fill: rgb(255, 255, 255); opacity: 0.1; transform-origin: 202.047px 269.595px 0px;" class="animable"></path></g><g id="el1elc4itn70e"><path d="M236.12,241.19c-.41-10.4,18.24-21.2,32.05-12.38s16.64,47.27,7.5,71.63-25,33.64-28.82,27.85,4.35-39.77,1.19-60S236.37,247.27,236.12,241.19Z" style="fill: rgb(255, 255, 255); opacity: 0.1; transform-origin: 258.537px 277.758px 0px;" class="animable"></path></g><g id="elyuzuxn4uim8"><g style="opacity: 0.2; transform-origin: 211.679px 258.66px 0px;" class="animable"><path d="M220.33,237.34c.15,1,.22,2.32.5,3.47a11.79,11.79,0,0,0,1.26,3.36,6.16,6.16,0,0,0,2.55,2.46c-1.83-1.52-2.49-3.8-2.87-6-.09-.56-.15-1.12-.21-1.69s-.07-1.15-.16-1.77a8.37,8.37,0,0,0-1.34-3.42,7.3,7.3,0,0,1-.73-1.45,6.2,6.2,0,0,1-.2-.77,4,4,0,0,0-.33-1,9.2,9.2,0,0,0-2.61-2.66,51,51,0,0,0-6.05-3.66l-1.52-.82c-.11-.06-.26-.14-.27-.18a.93.93,0,0,1-.18-.2,3.58,3.58,0,0,1-.35-.65,26.42,26.42,0,0,1-1.08-3.22c-.32-1.11-.64-2.24-1-3.37-.18-.56-.38-1.12-.61-1.68-.11-.28-.25-.56-.37-.83a9.84,9.84,0,0,0-.52-.86,13.1,13.1,0,0,0-2.71-2.47c-1-.7-2-1.31-3-1.91s-2-1.12-3-1.64a27.33,27.33,0,0,0-.06-5.8,69,69,0,0,0-7,5.65s6.19,7.31,2.86,16.8a65.48,65.48,0,0,0,4.1-15.42c.85.47,1.7.94,2.53,1.44a32.81,32.81,0,0,1,2.85,1.9,12.7,12.7,0,0,1,2.43,2.22c.13.22.27.4.39.64s.23.5.33.77a16.88,16.88,0,0,1,.58,1.6c.36,1.08.67,2.2,1,3.32a26.11,26.11,0,0,0,1.14,3.4,4.59,4.59,0,0,0,.49.88,2.13,2.13,0,0,0,.66.64,6.64,6.64,0,0,1,.88,3.41,27.9,27.9,0,0,1-.36,4.14,29.13,29.13,0,0,0-.35,8.5c.22,1.42.54,2.76.71,4.16a34.58,34.58,0,0,1,.3,4.19c0,.71,0,1.42.11,2.12a13.88,13.88,0,0,0,.49,2.07,5.48,5.48,0,0,1-.8,4,5.56,5.56,0,0,0,.93-4,15.05,15.05,0,0,1-.42-2.06c-.06-.69,0-1.39,0-2.1a37.57,37.57,0,0,0-.17-4.24c-.12-1.4-.42-2.82-.59-4.18a28.81,28.81,0,0,1,.62-8.31,28.33,28.33,0,0,0,.5-4.26,8.85,8.85,0,0,0-.34-2.63l.28.15a49.75,49.75,0,0,1,5.94,3.49,8.34,8.34,0,0,1,2.3,2.24c.09.1.08.2.13.29a2,2,0,0,1,.1.37,6.34,6.34,0,0,0,.26.92,8.61,8.61,0,0,0,.84,1.66A7.05,7.05,0,0,1,220.33,237.34Z" id="el268ciih8u67" style="transform-origin: 206.555px 228.795px 0px;" class="animable"></path><path d="M196.66,290.44a15.1,15.1,0,0,1-1-2.27c-.3-.79-.58-1.59-.83-2.4a7.52,7.52,0,0,0-1.54-2.32,47,47,0,0,0-8-6.7c-.73-.48-1.46-1-2.25-1.38a16.26,16.26,0,0,1-2.11-1.32,35.21,35.21,0,0,1-3.81-3.33A42.34,42.34,0,0,1,173,266.1c7.93-10.06,11.89-23.49,12.26-24.8C181,254.8,169,260,160.37,261.94a7.93,7.93,0,0,0-1.93-1.33c-.92-.46-1.82-.84-2.62-1.34a10,10,0,0,1-3.76-4.1,22.67,22.67,0,0,1-1.85-5,14.46,14.46,0,0,1,1-6.09,19.81,19.81,0,0,1,1.62-3.22c.64-1,1.38-2,2.13-3a15.57,15.57,0,0,0,1.94-3.17,9.28,9.28,0,0,0,.81-3.63c.08-2.51-1.19-4.79-1-7.26-.26,2.47.92,4.83.75,7.26a9.05,9.05,0,0,1-.9,3.46,14.72,14.72,0,0,1-2,3c-.76.93-1.58,1.89-2.27,2.92a20.06,20.06,0,0,0-1.8,3.28,18.31,18.31,0,0,0-1,3.17c-.18-1-.33-2-.43-3a37.86,37.86,0,0,1,.65-11.72,32.24,32.24,0,0,0,1-6,29.12,29.12,0,0,0-.71-6c-.12,2,0,4-.19,5.94a51.58,51.58,0,0,1-1.16,5.79A38.82,38.82,0,0,0,147.8,244a36.8,36.8,0,0,0,1,6,24.35,24.35,0,0,0,2.09,5.75,10.93,10.93,0,0,0,4.27,4.54c1.3.77,2.69,1.21,3.78,1.93a45.47,45.47,0,0,1-8.14.93s1.31,5.7,6.6,13.69c5.89-1.18,10.8-5.05,14.77-9.81l.47.64a38,38,0,0,0,3.45,3.94c.84.84,1.74,1.64,2.66,2.41a27.35,27.35,0,0,1,1,3.29c.28,1.22.54,2.46.8,3.7.52,2.47,1,5,1.7,7.41a27.15,27.15,0,0,0,1.25,3.62,12.73,12.73,0,0,0,2.08,3.21,25.19,25.19,0,0,0,5.72,5,25.45,25.45,0,0,1-5.51-5.15,15.56,15.56,0,0,1-3-6.8c-.59-2.45-1-4.94-1.44-7.43-.21-1.25-.43-2.5-.67-3.75-.13-.65-.26-1.29-.42-1.94a17.34,17.34,0,0,0,2.11,1.33c.73.39,1.45.84,2.17,1.3a45.55,45.55,0,0,1,7.9,6.37,6.49,6.49,0,0,1,1.36,1.91,24.34,24.34,0,0,0,1,2.43,10.67,10.67,0,0,0,1.41,2.26,4,4,0,0,0,1,.89,1.76,1.76,0,0,0,1.29.29A2.66,2.66,0,0,1,196.66,290.44Z" id="elqaww3umvber" style="transform-origin: 173.077px 260.21px 0px;" class="animable"></path><path d="M275,255.25a19.58,19.58,0,0,0,.67-6.34,24,24,0,0,0-1.27-6.24c-1.31-4-3.54-7.67-5.25-11.37a33.5,33.5,0,0,1-2.51-10.24,75.18,75.18,0,0,1,7.85,2.24,19.65,19.65,0,0,0,.13-3.59,27.49,27.49,0,0,0-10-2.53c0-.15-.05-.3-.06-.45a6.74,6.74,0,0,1,0-.89,4.41,4.41,0,0,0-.6-2.06c-.62-1.16-1.34-2.21-2-3.27a34.06,34.06,0,0,0-2.31-3.06,4.43,4.43,0,0,1-.91-1.44c-.23-.56-.44-1.15-.64-1.74a22.22,22.22,0,0,0-1.46-3.56,20.85,20.85,0,0,0-2.08-3.25,23.76,23.76,0,0,0-2.59-2.81,13.26,13.26,0,0,0-1.49-1.2,4.26,4.26,0,0,0-1.72-.81,8.36,8.36,0,0,1,2.91,2.31,23.29,23.29,0,0,1,2.29,3,22.85,22.85,0,0,1,1.84,3.22,29.4,29.4,0,0,1,1.26,3.49c.19.61.39,1.21.62,1.83a5.66,5.66,0,0,0,.9,1.56l-7-2.36a29.33,29.33,0,0,1-8-4.38A6.08,6.08,0,0,1,241,197.6a3,3,0,0,0-1.34-2,7.73,7.73,0,0,0-2.13-1c-3-1-6.13-1.11-9.12-2,3,.93,6.12,1.17,9,2.2a7.44,7.44,0,0,1,2,1,2.69,2.69,0,0,1,1.15,1.79,5,5,0,0,0,.87,2.23,9.26,9.26,0,0,0,1.6,1.76,30.23,30.23,0,0,0,8.1,4.73l8.46,3.12c.4.55.81,1.12,1.2,1.69.7,1,1.4,2.09,2,3.14a3.13,3.13,0,0,1,.53,1.5,7,7,0,0,0,0,1,2.87,2.87,0,0,0,0,.31,22.93,22.93,0,0,0-13.23,3.93c3.75-2,10-1.35,15.25-.26a38.53,38.53,0,0,0,.62,4.91,27.9,27.9,0,0,0,1.86,6.08c.08.18.17.37.26.55a12.43,12.43,0,0,1,.16,2.15c0,1-.06,2-.15,3a52.15,52.15,0,0,1-.92,6,35.88,35.88,0,0,1-1.67,5.79,12.5,12.5,0,0,1-1.36,2.62c-.26.39-.62.82-.9,1.25a12.2,12.2,0,0,0-.74,1.38,17.28,17.28,0,0,0-1.35,6,49.81,49.81,0,0,0,.08,6.11,37.28,37.28,0,0,1,0,6.07,11.74,11.74,0,0,1-2,5.65,11.84,11.84,0,0,0,2.17-5.64,37.54,37.54,0,0,0,.09-6.09,49.14,49.14,0,0,1,.06-6.07,16.87,16.87,0,0,1,1.43-5.8,11,11,0,0,1,.74-1.29c.28-.41.58-.75.9-1.2a13.47,13.47,0,0,0,1.5-2.73,36.82,36.82,0,0,0,1.83-5.86,51.73,51.73,0,0,0,1.06-6.05,27.89,27.89,0,0,0,.22-2.89,68.78,68.78,0,0,1,3.83,8.35,23,23,0,0,1,1.29,5.93,19.11,19.11,0,0,1-.54,6l-.7,3a30.16,30.16,0,0,0-.62,3.09,9,9,0,0,0,.19,3.19c.24,1,.47,2,.74,3.05-.08-1-.22-2.08-.31-3.11a8.91,8.91,0,0,1,.08-3C273.82,259.28,274.42,257.26,275,255.25Z" id="elznx0qh1bkeq" style="transform-origin: 252.057px 235.45px 0px;" class="animable"></path><path d="M243.18,320.66a13.38,13.38,0,0,0-1.2-3.34,11.66,11.66,0,0,0-1.09-1.47,6.07,6.07,0,0,1-.79-1.32,29.83,29.83,0,0,1-1.71-6.48c-.11-.64-.2-1.28-.29-1.91,7.62-17.54,4.67-41.16,4.67-41.16.41,14.4-5.38,27.21-11.4,36.55a36.53,36.53,0,0,1-.42-8c.15-2.89.53-5.81.58-8.79a50,50,0,0,0-.88-8.82,45.24,45.24,0,0,0-2.22-8.52,32.9,32.9,0,0,1,.86,4.29c.23,1.45.42,2.9.59,4.35a59,59,0,0,1,.53,8.68c0,1.52-.2,3.06-.35,4.6a43.82,43.82,0,0,1-3.81-4.56,20.93,20.93,0,0,1-3.3-6.4A21.16,21.16,0,0,0,225.8,285a45.19,45.19,0,0,0,4.13,5.63c-.09.92-.17,1.85-.21,2.79a39.05,39.05,0,0,0,0,4.46,32.72,32.72,0,0,0,.66,4.42l.52-.11a86.19,86.19,0,0,1-12.4,15.05,67.18,67.18,0,0,0,5.05,4.84,25.36,25.36,0,0,0,5.71-3.64,6.46,6.46,0,0,0,1,.8c1.86,1.24,5.22,1.75,8.19,2.2,2,.3,4,.61,4.54,1.05l0,0c.05.06.08.13.13.19a5.67,5.67,0,0,0,1.51,1.1,8.74,8.74,0,0,0,3.4.94,24.66,24.66,0,0,1-2.95-1.69A4.74,4.74,0,0,1,243.18,320.66Zm-4.58-.26c-2.72-.41-6.09-.91-7.76-2a4.63,4.63,0,0,1-.74-.61,32.35,32.35,0,0,0,7-9.54v0a27.94,27.94,0,0,0,1.82,6.81,7.31,7.31,0,0,0,1,1.6,10,10,0,0,1,1,1.27,13,13,0,0,1,1.18,3.1h0C241.27,320.82,240.09,320.63,238.6,320.4Z" id="el5amt79bb4w" style="transform-origin: 233.265px 294.85px 0px;" class="animable"></path></g></g></g><g id="freepik--speech-bubble--inject-176" style="transform-origin: 307.755px 129.305px 0px;" class="animable"><path d="M303.61,136.88s1.85,10.17,15.3,14.77c0,0-7.65-7.39-7.65-14.77Z" style="fill: rgb(64, 123, 255); transform-origin: 311.26px 144.265px 0px;" id="el7gb83vv3f4i" class="animable"></path><g id="elv6clmu1xjba"><path d="M303.61,136.88s1.85,10.17,15.3,14.77c0,0-7.65-7.39-7.65-14.77Z" style="fill: rgb(255, 255, 255); opacity: 0.6; transform-origin: 311.26px 144.265px 0px;" class="animable"></path></g><rect x="289.69" y="106.96" width="36.13" height="36.13" rx="3.03" style="fill: rgb(64, 123, 255); transform-origin: 307.755px 125.025px 0px;" id="el7ltwyuz32ly" class="animable"></rect><g id="eleih8u23rr8c"><rect x="289.69" y="106.96" width="36.13" height="36.13" rx="3.03" style="fill: rgb(255, 255, 255); opacity: 0.6; transform-origin: 307.755px 125.025px 0px;" class="animable"></rect></g><path d="M297.35,118.16c2.75-4.32,7.85-2.57,10.45.85,2.7-3.34,7.85-5,10.48-.55,4.42,7.41-5,14.09-9.45,16.69-.5.3-.92.55-1.27.74-.34-.2-.75-.46-1.24-.77C302,132.39,292.72,125.45,297.35,118.16Z" style="fill: rgb(64, 123, 255); transform-origin: 307.76px 125.747px 0px;" id="elp8imo14tzv" class="animable"></path><path d="M304.76,130.4l-1.6-7.68-.57,2H292.52a.5.5,0,0,1,0-1h9.32l1.47-5.07,1.67,8,2-6.23,1.48,4.61,1.57-6.6,1.41,7,.92-1.68h10.35a.5.5,0,0,1,0,1H313L311,128.23,310,123l-1.35,5.66L307,123.57Z" style="fill: rgb(255, 255, 255); transform-origin: 307.615px 124.415px 0px;" id="elqkswvd85whe" class="animable"></path></g><g id="freepik--Character--inject-176" style="transform-origin: 320.562px 280.648px 0px;" class="animable"><path d="M328.13,186.17c-2.41-6.69.65-18.56.69-18.69a.24.24,0,1,0-.47-.12c-.16.59-3.48,13.49-.22,20Z" style="fill: rgb(38, 50, 56); transform-origin: 327.765px 177.269px 0px;" id="el7jvmaz4r4rl" class="animable"></path><g id="el44zq9z9htw6"><path d="M328.13,186.17c-2.41-6.69.65-18.56.69-18.69a.24.24,0,1,0-.47-.12c-.16.59-3.48,13.49-.22,20Z" style="fill: rgb(255, 255, 255); opacity: 0.6; transform-origin: 327.765px 177.269px 0px;" class="animable"></path></g><path d="M261.83,197.27l2.43-1.08a3.08,3.08,0,0,1,2.83.16l4,2.38a5.78,5.78,0,0,1,2.82,4.48l.1,1.15c-3.91,2.07-9.66,1.43-9.66,1.43h-1.66a2.57,2.57,0,0,1-2.65-2.53l0-3.29A3,3,0,0,1,261.83,197.27Z" style="fill: rgb(206, 122, 99); transform-origin: 267.025px 200.902px 0px;" id="elfnpkdnnaqrb" class="animable"></path><path d="M272.1,199.46c3.89,1.49,16.18,10.46,16.18,10.46l-3.2,4.49-13.45-10.75Z" style="fill: rgb(206, 122, 99); transform-origin: 279.955px 206.935px 0px;" id="eluvhct4fojf" class="animable"></path><path d="M316.6,191.84c-6.47,3.14-14,21-18.36,21s-19.33-10.78-19.33-10.78l-4,6.52S287.14,225,295.76,226s25.34-17.09,25.34-17.09Z" style="fill: rgb(64, 123, 255); transform-origin: 298.005px 208.94px 0px;" id="ellvdxd3dlgl" class="animable"></path><g id="el497k9zhukan"><path d="M321.1,208.93s-1.52,1.65-3.89,3.92c-1.95,1.89-4.49,4.19-7.21,6.36-4.89,3.87-10.38,7.25-14.24,6.81-8.62-1-20.84-17.39-20.84-17.39l4-6.52s15,10.81,19.32,10.77,11.9-17.9,18.38-21Z" style="fill: rgb(255, 255, 255); opacity: 0.6; transform-origin: 298.01px 208.969px 0px;" class="animable"></path></g><g id="el5s7kkn2d9vu"><path d="M317.21,212.85c-1.95,1.89-4.49,4.19-7.21,6.36.74-7.34,6.49-13.39,6.49-13.39C317.3,207.48,317.45,210.06,317.21,212.85Z" style="opacity: 0.2; transform-origin: 313.657px 212.515px 0px;" class="animable"></path></g><path d="M318.41,258.63c1.92,13-7,76.09-7,76.09l64.31-1.11L353.5,230.36l-3.63-44.86H334.18S310.08,201.84,318.41,258.63Z" style="fill: rgb(64, 123, 255); transform-origin: 343.565px 260.11px 0px;" id="elx4ejlxc2zls" class="animable"></path><g id="elmpac3c2o5xr"><path d="M318.41,258.63c1.92,13-7,76.09-7,76.09l64.31-1.11L353.5,230.36l-3.63-44.86H334.18S310.08,201.84,318.41,258.63Z" style="fill: rgb(255, 255, 255); opacity: 0.6; transform-origin: 343.565px 260.11px 0px;" class="animable"></path></g><g id="el9usnbfesdag"><path d="M318.41,258.63c1.92,13-7,76.09-7,76.09l64.31-1.11L353.5,230.36l-3.63-44.86H334.18S310.08,201.84,318.41,258.63Z" style="opacity: 0.2; transform-origin: 343.565px 260.11px 0px;" class="animable"></path></g><path d="M319.94,244.47s-3.74,16.52-1.15,22.85,27,4.35,27,4.35V239.06Z" style="fill: rgb(38, 50, 56); transform-origin: 331.833px 255.512px 0px;" id="elwnt4enc267n" class="animable"></path><g id="el6kwq2bilo1l"><path d="M319.94,244.47s-3.74,16.52-1.15,22.85,27,4.35,27,4.35V239.06Z" style="fill: rgb(255, 255, 255); opacity: 0.2; transform-origin: 331.833px 255.512px 0px;" class="animable"></path></g><path d="M355.13,400.25c-1.91,2.53-2.26,1.88-4.07,4.45a66.61,66.61,0,0,1-9.74,11.85c-1.92,1.76-5.67.57-3.24-2,3-3.19,4.61-10.45,4.09-14.22a6.2,6.2,0,0,0-.3-1.25l6.57-4.85h0a27.62,27.62,0,0,0,4.95,1.46A3,3,0,0,1,355.13,400.25Z" style="fill: rgb(38, 50, 56); transform-origin: 346.458px 405.808px 0px;" id="eloqw1h57cseq" class="animable"></path><path d="M341.29,377.8c2.25,5.67,4.62,11.21,7.21,16.21a1.94,1.94,0,0,1-.05.2h0c-.56,1.76-5,7.17-6.06,6.33l-.21-.23c-.54-.58-2-2.18-4.1-4.55-11.58-13.05-42.29-49.37-40.34-65.16,2.45-19.87,21.44-74.15,21.44-74.15l30.7,4.86S346,288,317.78,329.75C326.93,336.14,333.38,357.83,341.29,377.8Z" style="fill: rgb(38, 50, 56); transform-origin: 323.766px 328.539px 0px;" id="elj4p64vss0ql" class="animable"></path><g id="elj6d0id3ckmp"><path d="M341.29,377.8c2.25,5.67,4.62,11.21,7.21,16.21a1.94,1.94,0,0,1-.05.2h0c-.56,1.76-5,7.17-6.06,6.33l-.21-.23c-.54-.58-2-2.18-4.1-4.55-11.58-13.05-42.29-49.37-40.34-65.16,2.45-19.87,21.44-74.15,21.44-74.15l30.7,4.86S346,288,317.78,329.75C326.93,336.14,333.38,357.83,341.29,377.8Z" style="fill: rgb(255, 255, 255); opacity: 0.2; transform-origin: 323.766px 328.539px 0px;" class="animable"></path></g><g id="elq6f3dd9m66"><path d="M355.13,400.25c-1.91,2.53-2.26,1.88-4.07,4.45a66.61,66.61,0,0,1-9.74,11.85c-1.92,1.76-5.67.57-3.24-2,3-3.19,4.61-10.45,4.09-14.22-.54-.58-2-2.18-4.1-4.55,1.61-7.07,2.64-13.72,3.22-18,2.25,5.67,4.62,11.21,7.21,16.21a1.94,1.94,0,0,1-.05.2,27.62,27.62,0,0,0,4.95,1.46A3,3,0,0,1,355.13,400.25Z" style="opacity: 0.2; transform-origin: 346.47px 397.583px 0px;" class="animable"></path></g><g id="el6ja54d2kuqv"><path d="M332.51,275.54s-1.54,20-1.95,33.54c3.72-6.63,6.74-12.67,9.18-18.07Z" style="opacity: 0.2; transform-origin: 335.15px 292.31px 0px;" class="animable"></path></g><path d="M335.39,418.35c6.6,0,7.48-.1,11.19-.22,3.18-.12,3.94.28,6.49.22,2.14,0,2.06-2.09,1.4-4.44-.33-1.18-.84-3.67-1.29-5.58l-9.68-.7c-1.36,2.6-4.44,6.31-8.16,6.81C331.79,414.91,332.75,418.35,335.39,418.35Z" style="fill: rgb(38, 50, 56); transform-origin: 343.955px 412.993px 0px;" id="eliumcx8wlsi" class="animable"></path><path d="M328.37,237.49s7.07,54.66,11.12,81c4.25,27.63,4.79,72,3.72,90,1.55.9,7.16.27,10.21-.68,0,0,18.33-59.26,4.87-86.61,8.71-63.93-3.9-79.58-3.9-79.58Z" style="fill: rgb(38, 50, 56); transform-origin: 345.798px 323.207px 0px;" id="elcx3lfnyz0nm" class="animable"></path><g id="elni1dt15l9"><path d="M328.37,237.49s7.07,54.66,11.12,81c4.25,27.63,4.79,72,3.72,90,1.55.9,7.16.27,10.21-.68,0,0,18.33-59.26,4.87-86.61,8.71-63.93-3.9-79.58-3.9-79.58Z" style="fill: rgb(255, 255, 255); opacity: 0.2; transform-origin: 345.798px 323.207px 0px;" class="animable"></path></g><path d="M316.51,204.37a107.82,107.82,0,0,0,.56,14.53c.58,7.07,1.36,14,2.87,25.57L355.57,243c-1.14-10-.46-21.49,5-44.35a8.32,8.32,0,0,0-7.56-10.5c-1.42-.08-2.92-.14-4.46-.15a115.19,115.19,0,0,0-16.18.69c-1.75.24-3.57.54-5.3.85C320.8,190.64,316.44,198.08,316.51,204.37Z" style="fill: rgb(64, 123, 255); transform-origin: 338.665px 216.213px 0px;" id="elms15s5u6lj" class="animable"></path><path d="M346.62,169.79c-1.19,5.27-2.51,14.88,1,18.21,0,0-5-.53-15.16,6.39-3.21-4.22-1-5.7-1-5.7,5.85-1.64,5.84-5.95,5-10Z" style="fill: rgb(206, 122, 99); transform-origin: 339.169px 182.09px 0px;" id="ell3pvrylev0f" class="animable"></path><g id="elm7v5d319p2k"><path d="M342.46,173.44l-6,5.28a16.71,16.71,0,0,1,.41,2.86c2.22-.42,5.35-3,5.66-5.33A7.9,7.9,0,0,0,342.46,173.44Z" style="opacity: 0.2; transform-origin: 339.542px 177.51px 0px;" class="animable"></path></g><path d="M327.42,188s-12,23.37-9,70.68c0,0-7.58-42.81-1.93-66.79Z" style="fill: rgb(64, 123, 255); transform-origin: 320.909px 223.34px 0px;" id="elwklsgw4rhur" class="animable"></path><g id="el7ck0i6dw4tr"><path d="M327.42,188s-12,23.37-9,70.68c0,0-7.58-42.81-1.93-66.79Z" style="fill: rgb(255, 255, 255); opacity: 0.6; transform-origin: 320.909px 223.34px 0px;" class="animable"></path></g><path d="M334.18,185.5l-13.27,3.72,3.15,2.18-4.74,3-.2,27.58S324.19,192.68,334.18,185.5Z" style="fill: rgb(64, 123, 255); transform-origin: 326.65px 203.74px 0px;" id="elzgz9o3x09ed" class="animable"></path><g id="elswrv3vwwsrc"><path d="M334.18,185.5l-13.27,3.72,3.15,2.18-4.74,3-.2,27.58S324.19,192.68,334.18,185.5Z" style="fill: rgb(255, 255, 255); opacity: 0.7; transform-origin: 326.65px 203.74px 0px;" class="animable"></path></g><path d="M349.87,185.5s-9.72,31.43.88,62.26,22.12,92.33,22.12,92.33l8.2-3.2s-8.93-69.6-22-97.83c0,0,5.72-47.5,4.4-48.22S349.87,185.5,349.87,185.5Z" style="fill: rgb(64, 123, 255); transform-origin: 363.435px 262.795px 0px;" id="elpd84ry3pwmf" class="animable"></path><g id="elhc0fjscrpy"><path d="M381.07,336.89l-8.2,3.2s-11.52-61.51-22.12-92.33-.88-62.26-.88-62.26,12.24,4.62,13.57,5.34c.5.28,0,7.37-.87,16-.29,3-.62,6.27-1,9.47-1.23,11.57-2.58,22.71-2.58,22.71C372.14,267.29,381.07,336.89,381.07,336.89Z" style="fill: rgb(255, 255, 255); opacity: 0.6; transform-origin: 363.435px 262.795px 0px;" class="animable"></path></g><path d="M349.87,185.5l8.53,7-7.65,3.62,2.75,5.12-7.13,26.25S340.7,199.73,349.87,185.5Z" style="fill: rgb(64, 123, 255); transform-origin: 351.518px 206.495px 0px;" id="elco7250w337q" class="animable"></path><g id="eltu9s64s00x"><path d="M349.87,185.5l8.53,7-7.65,3.62,2.75,5.12-7.13,26.25S340.7,199.73,349.87,185.5Z" style="fill: rgb(255, 255, 255); opacity: 0.7; transform-origin: 351.518px 206.495px 0px;" class="animable"></path></g><g id="ely2k8ie2rjvk"><path d="M357.07,247s-.49,6.95,7.21,10.15C364.28,257.12,361.77,248,357.07,247Z" style="opacity: 0.2; transform-origin: 360.672px 252.075px 0px;" class="animable"></path></g><path d="M366.34,237.49,360,248.92l-2,2.31a11.19,11.19,0,0,0,5.25,5.22v-5.22l7.34-9.09Z" style="fill: rgb(206, 122, 99); transform-origin: 364.295px 246.97px 0px;" id="elpzgy20sxhv" class="animable"></path><g id="elq9n1q7n6v6"><path d="M362.57,206.89c-.29,3-.62,6.27-1,9.47-3.9-3.62-1.57-10.54-1.57-10.54A9,9,0,0,1,362.57,206.89Z" style="opacity: 0.2; transform-origin: 360.94px 211.09px 0px;" class="animable"></path></g><path d="M363.44,190.84c6.36,4.14,19,22.77,19.53,32.78S368.62,247,368.62,247l-5.39-4.87s6.42-14.95,6.42-18.52-8.84-12-8.84-12-1.56-7.36-.26-13A36.91,36.91,0,0,1,363.44,190.84Z" style="fill: rgb(64, 123, 255); transform-origin: 371.508px 218.92px 0px;" id="el9nc8xa4w6nb" class="animable"></path><g id="elrrfrx1328te"><path d="M363.44,190.84c6.36,4.14,19,22.77,19.53,32.78S368.62,247,368.62,247l-5.39-4.87s6.42-14.95,6.42-18.52-8.84-12-8.84-12-1.56-7.36-.26-13A36.91,36.91,0,0,1,363.44,190.84Z" style="fill: rgb(255, 255, 255); opacity: 0.6; transform-origin: 371.508px 218.92px 0px;" class="animable"></path></g><path d="M348.27,151.66s2.32-9.06,12.79-8.71,10.93,10.54,7.38,21,2,15.53,2,15.53a8.49,8.49,0,0,1-8.61-3.55c-3.36-4.81.77-17.77-2.21-21.43-3.64-4.48-7.91.23-7.91.23Z" style="fill: rgb(38, 50, 56); transform-origin: 359.355px 161.286px 0px;" id="elhca53oz3gjr" class="animable"></path><path d="M350.62,159.16c-1.22,8.47-1.56,12.07-6.19,16.31-6.95,6.37-17,3.58-18.31-4.95-1.18-7.67,1-20.24,9.56-23.38A11,11,0,0,1,350.62,159.16Z" style="fill: rgb(206, 122, 99); transform-origin: 338.297px 162.652px 0px;" id="elnhrueqkmoja" class="animable"></path><path d="M339.94,161c-.07.72-.5,1.29-.95,1.27s-.77-.6-.7-1.32.5-1.28,1-1.27S340,160.3,339.94,161Z" style="fill: rgb(38, 50, 56); transform-origin: 339.115px 160.975px 0px;" id="el1noz9ltluk6" class="animable"></path><path d="M331.06,160.46c-.07.72-.5,1.29-1,1.27s-.77-.6-.7-1.32.5-1.28,1-1.27S331.13,159.75,331.06,160.46Z" style="fill: rgb(38, 50, 56); transform-origin: 330.21px 160.435px 0px;" id="elwxhsccg6lyo" class="animable"></path><path d="M330.56,159.19l-1.63-.55S329.66,160,330.56,159.19Z" style="fill: rgb(38, 50, 56); transform-origin: 329.745px 159.044px 0px;" id="elwz5jxn29lno" class="animable"></path><path d="M333.62,162.12a21.42,21.42,0,0,1-2.95,4.49,2.86,2.86,0,0,0,2.44.56Z" style="fill: rgb(186, 77, 60); transform-origin: 332.145px 164.682px 0px;" id="elcp471makyc6" class="animable"></path><path d="M336.86,169.94a6.43,6.43,0,0,1-1.18.06.18.18,0,0,1-.18-.21.23.23,0,0,1,.22-.21,6,6,0,0,0,4.74-2.07.21.21,0,0,1,.29-.06.22.22,0,0,1,0,.3A6.35,6.35,0,0,1,336.86,169.94Z" style="fill: rgb(38, 50, 56); transform-origin: 338.153px 168.711px 0px;" id="elqvaphrcss3s" class="animable"></path><path d="M341.71,156.57a.38.38,0,0,1-.3-.11,3.06,3.06,0,0,0-2.76-.93.39.39,0,0,1-.48-.31.45.45,0,0,1,.34-.51,3.84,3.84,0,0,1,3.51,1.13.44.44,0,0,1,0,.6A.45.45,0,0,1,341.71,156.57Z" style="fill: rgb(38, 50, 56); transform-origin: 340.151px 155.606px 0px;" id="el24n6tfgct08j" class="animable"></path><path d="M327.88,155.64a.38.38,0,0,1-.29-.06.41.41,0,0,1-.08-.58,4.39,4.39,0,0,1,3.36-2,.37.37,0,0,1,.38.42.45.45,0,0,1-.44.42,3.5,3.5,0,0,0-2.64,1.59A.48.48,0,0,1,327.88,155.64Z" style="fill: rgb(38, 50, 56); transform-origin: 329.339px 154.324px 0px;" id="elcgd3fvl56ni" class="animable"></path><path d="M339.45,159.74l-1.63-.55S338.54,160.56,339.45,159.74Z" style="fill: rgb(38, 50, 56); transform-origin: 338.635px 159.596px 0px;" id="eldbwlee560z" class="animable"></path><path d="M343.53,150.66s-10.25,5.76-15.37,2.37c0,0-.55-8.91,12.67-8.52s24.56,19.49,5.95,28.39l.86-10S343.28,157.32,343.53,150.66Z" style="fill: rgb(38, 50, 56); transform-origin: 342.359px 158.699px 0px;" id="elf12h1vtvgiu" class="animable"></path><path d="M352.84,166.23a6.85,6.85,0,0,1-4.31,3c-2.28.45-3.12-1.82-2.24-4,.8-2,2.95-4.64,5.12-4.08S354.09,164.29,352.84,166.23Z" style="fill: rgb(206, 122, 99); transform-origin: 349.729px 165.181px 0px;" id="elkusrxhkq0hs" class="animable"></path><path d="M336.42,167a2.76,2.76,0,1,1,2.76-2.76A2.77,2.77,0,0,1,336.42,167Zm0-5a2.27,2.27,0,1,0,2.27,2.27A2.27,2.27,0,0,0,336.42,161.92Z" style="fill: rgb(38, 50, 56); transform-origin: 336.42px 164.24px 0px;" id="elkpei7m0k1b" class="animable"></path><path d="M328.58,166.31a2.76,2.76,0,1,1,2.76-2.76A2.76,2.76,0,0,1,328.58,166.31Zm0-5a2.27,2.27,0,1,0,2.28,2.27A2.27,2.27,0,0,0,328.58,161.28Z" style="fill: rgb(38, 50, 56); transform-origin: 328.58px 163.55px 0px;" id="eltrrdelj2myd" class="animable"></path><path d="M333.9,164.16a.25.25,0,0,1-.19-.09,1.72,1.72,0,0,0-2.46-.32.25.25,0,0,1-.34-.05.24.24,0,0,1,0-.34,2.19,2.19,0,0,1,3.13.4.24.24,0,0,1,0,.34A.25.25,0,0,1,333.9,164.16Z" style="fill: rgb(38, 50, 56); transform-origin: 332.475px 163.518px 0px;" id="elaerpz22bc3" class="animable"></path><path d="M338.94,164.43a.25.25,0,0,1-.24-.18.26.26,0,0,1,.18-.3l8.7-2.07a.25.25,0,0,1,.11.48l-8.7,2.07Z" style="fill: rgb(38, 50, 56); transform-origin: 343.269px 163.155px 0px;" id="ele144ev62g4u" class="animable"></path><path d="M342,187.4c6.51-7,7.9-21.43,8-22.22a.23.23,0,0,0-.22-.26.24.24,0,0,0-.26.22c0,.19-1.38,14.33-7.49,21.46Z" style="fill: rgb(38, 50, 56); transform-origin: 346.001px 176.16px 0px;" id="els6jqlgb54p" class="animable"></path><g id="ellk0t2szs4yf"><path d="M342,187.4c6.51-7,7.9-21.43,8-22.22a.23.23,0,0,0-.22-.26.24.24,0,0,0-.26.22c0,.19-1.38,14.33-7.49,21.46Z" style="fill: rgb(255, 255, 255); opacity: 0.6; transform-origin: 346.001px 176.16px 0px;" class="animable"></path></g><path d="M349.37,165.9c-.23-.29-.61-.2-.49-1s1.52-.83,1,1.15Z" style="fill: rgb(38, 50, 56); transform-origin: 349.426px 165.219px 0px;" id="elthqja6z3d" class="animable"></path><g id="elhtydx95i8f"><path d="M349.37,165.9c-.23-.29-.61-.2-.49-1s1.52-.83,1,1.15Z" style="fill: rgb(255, 255, 255); opacity: 0.6; transform-origin: 349.426px 165.219px 0px;" class="animable"></path></g><path d="M334.07,191.36a6.5,6.5,0,0,1-4.48-1.58c-1.9-1.69-2.95-4.72-3.1-9a.48.48,0,0,1,.47-.5.49.49,0,0,1,.5.47c.14,4,1.08,6.79,2.77,8.3a5.92,5.92,0,0,0,4.55,1.31c4.33-.35,7.89-3.65,10.57-9.8a.49.49,0,0,1,.9.39c-2.85,6.5-6.68,10-11.39,10.38Z" style="fill: rgb(38, 50, 56); transform-origin: 336.39px 185.814px 0px;" id="el4bqtjw7xp9d" class="animable"></path><path d="M300.77,228.62a39.69,39.69,0,0,1-8.46-.94c-22-4.75-27.85-17.09-30.47-27.32a.48.48,0,0,1,.35-.59.49.49,0,0,1,.59.35c2.56,9.95,8.25,22,29.74,26.61,19.85,4.28,32.22-7.27,36.77-18.48a51.9,51.9,0,0,0,3.62-17.41.49.49,0,0,1,.49-.49h0a.49.49,0,0,1,.48.49,53.09,53.09,0,0,1-3.69,17.78C326.18,218.48,316.3,228.62,300.77,228.62Z" style="fill: rgb(38, 50, 56); transform-origin: 297.852px 209.485px 0px;" id="elu27fwsk0sie" class="animable"></path><path d="M262.31,199.93c0,2.11-.94,3.83-2.09,3.83s-2.08-1.72-2.08-3.83.93-3.82,2.08-3.82S262.31,197.82,262.31,199.93Z" style="fill: rgb(38, 50, 56); transform-origin: 260.225px 199.935px 0px;" id="el75414hbhu5t" class="animable"></path><g id="eln1ttysfqb8"><path d="M262.31,199.93c0,2.11-.94,3.83-2.09,3.83s-2.08-1.72-2.08-3.83.93-3.82,2.08-3.82S262.31,197.82,262.31,199.93Z" style="fill: rgb(255, 255, 255); opacity: 0.5; transform-origin: 260.225px 199.935px 0px;" class="animable"></path></g><g id="elxonwp8l5j09"><path d="M263.07,199.93c0,.9-.47,1.63-1.05,1.63s-1.06-.73-1.06-1.63.47-1.63,1.06-1.63S263.07,199,263.07,199.93Z" style="opacity: 0.2; transform-origin: 262.015px 199.93px 0px;" class="animable"></path></g><path d="M263.68,199.93c0,1.06-.46,1.91-1,1.91s-1-.85-1-1.91.47-1.91,1-1.91S263.68,198.88,263.68,199.93Z" style="fill: rgb(38, 50, 56); transform-origin: 262.68px 199.93px 0px;" id="eldgi1dgrto0d" class="animable"></path><g id="elv032v4lw14"><path d="M263.68,199.93c0,1.06-.46,1.91-1,1.91s-1-.85-1-1.91.47-1.91,1-1.91S263.68,198.88,263.68,199.93Z" style="fill: rgb(255, 255, 255); opacity: 0.6; transform-origin: 262.68px 199.93px 0px;" class="animable"></path></g></g><defs>     <filter id="active" height="200%">         <feMorphology in="SourceAlpha" result="DILATED" operator="dilate" radius="2"></feMorphology>                <feFlood flood-color="#32DFEC" flood-opacity="1" result="PINK"></feFlood>        <feComposite in="PINK" in2="DILATED" operator="in" result="OUTLINE"></feComposite>        <feMerge>            <feMergeNode in="OUTLINE"></feMergeNode>            <feMergeNode in="SourceGraphic"></feMergeNode>        </feMerge>    </filter>    <filter id="hover" height="200%">        <feMorphology in="SourceAlpha" result="DILATED" operator="dilate" radius="2"></feMorphology>                <feFlood flood-color="#ff0000" flood-opacity="0.5" result="PINK"></feFlood>        <feComposite in="PINK" in2="DILATED" operator="in" result="OUTLINE"></feComposite>        <feMerge>            <feMergeNode in="OUTLINE"></feMergeNode>            <feMergeNode in="SourceGraphic"></feMergeNode>        </feMerge>            <feColorMatrix type="matrix" values="0   0   0   0   0                0   1   0   0   0                0   0   0   0   0                0   0   0   1   0 "></feColorMatrix>    </filter></defs></svg>